Run: headless pygame with SDL's dummy video driver; simulated clock (each Clock.tick advances the game by its frame time, no real sleeping); random seed 0; keys injected as events and as key.get_pressed() state; no mouse input.
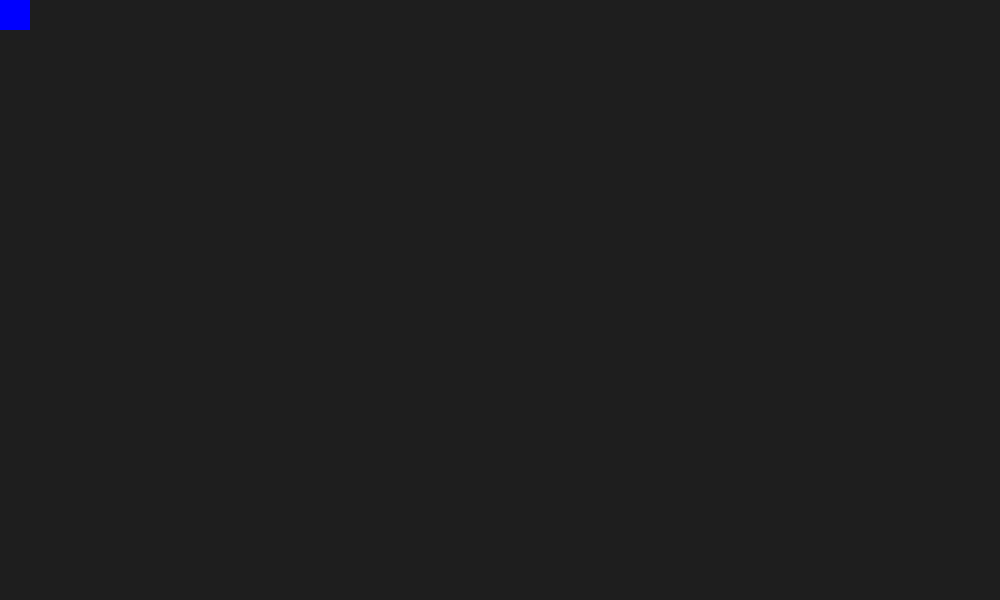
Frame 1 of 4 · flips 1–60 · no input
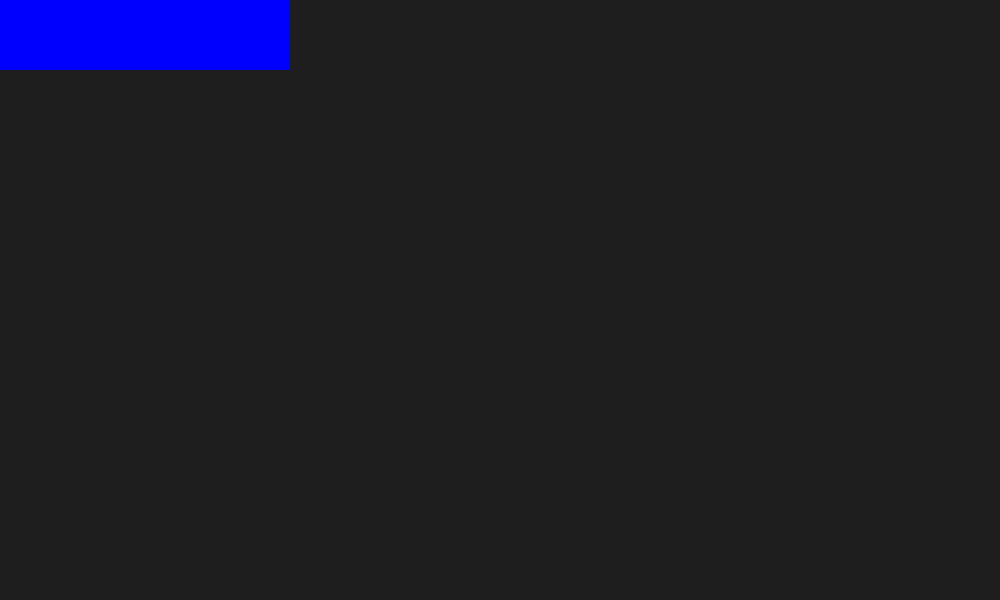
Frame 2 of 4 · flips 61–180 · tapped SPACE, RETURN · held RIGHT (→), D
Frame 3 of 4 · flips 181–300 · held DOWN (↓), S · screen unchanged from frame 2, image omitted
Frame 4 of 4 · flips 301–420 · held LEFT (←), A, UP (↑), W · screen unchanged from frame 3, image omitted

The pygame program that drew these frames:

import pygame

WIN_WIDTH = 1000
WIN_HEIGHT = 600
FPS = 60

RED = (255, 0, 0)
GREEN = (0, 255, 0)
BLUE = (0, 0, 255)
PINK = (255, 0, 255)
CYAN = (0, 255, 255)
YELLOW = (255, 255, 0)
ORANGE = (255, 127, 0)
PURPLE = (160, 32, 240)
WHITE = (230, 230, 230)
BLACK = (30, 30, 30)
COLORS = [RED, GREEN, BLUE, PINK, CYAN, YELLOW, ORANGE, PURPLE]

run = True

sc = pygame.display.set_mode((WIN_WIDTH, WIN_HEIGHT))
clock = pygame.time.Clock()


rect1 = pygame.Rect((0, 0, 30, 30))
rect2 = pygame.Rect((250, 30, 30, 30))

print(rect1.bottomright)  # (30, 30)
print(rect2.bottomright)  # (60, 60)

rect2.move_ip(10, 10)
print(rect2.topleft)  # (40, 40)

# rect1.union_ip(rect2)
# print(rect1.width)  # 70

pygame.init()

while run:
    for e in pygame.event.get():
        if e.type == pygame.QUIT:
            run = False
        if e.type == pygame.KEYDOWN:
            rect1.union_ip(rect2)
    sc.fill(BLACK)
    pygame.draw.rect(sc, BLUE, rect1)
    pygame.display.update()
    clock.tick(FPS)

pygame.quit()
